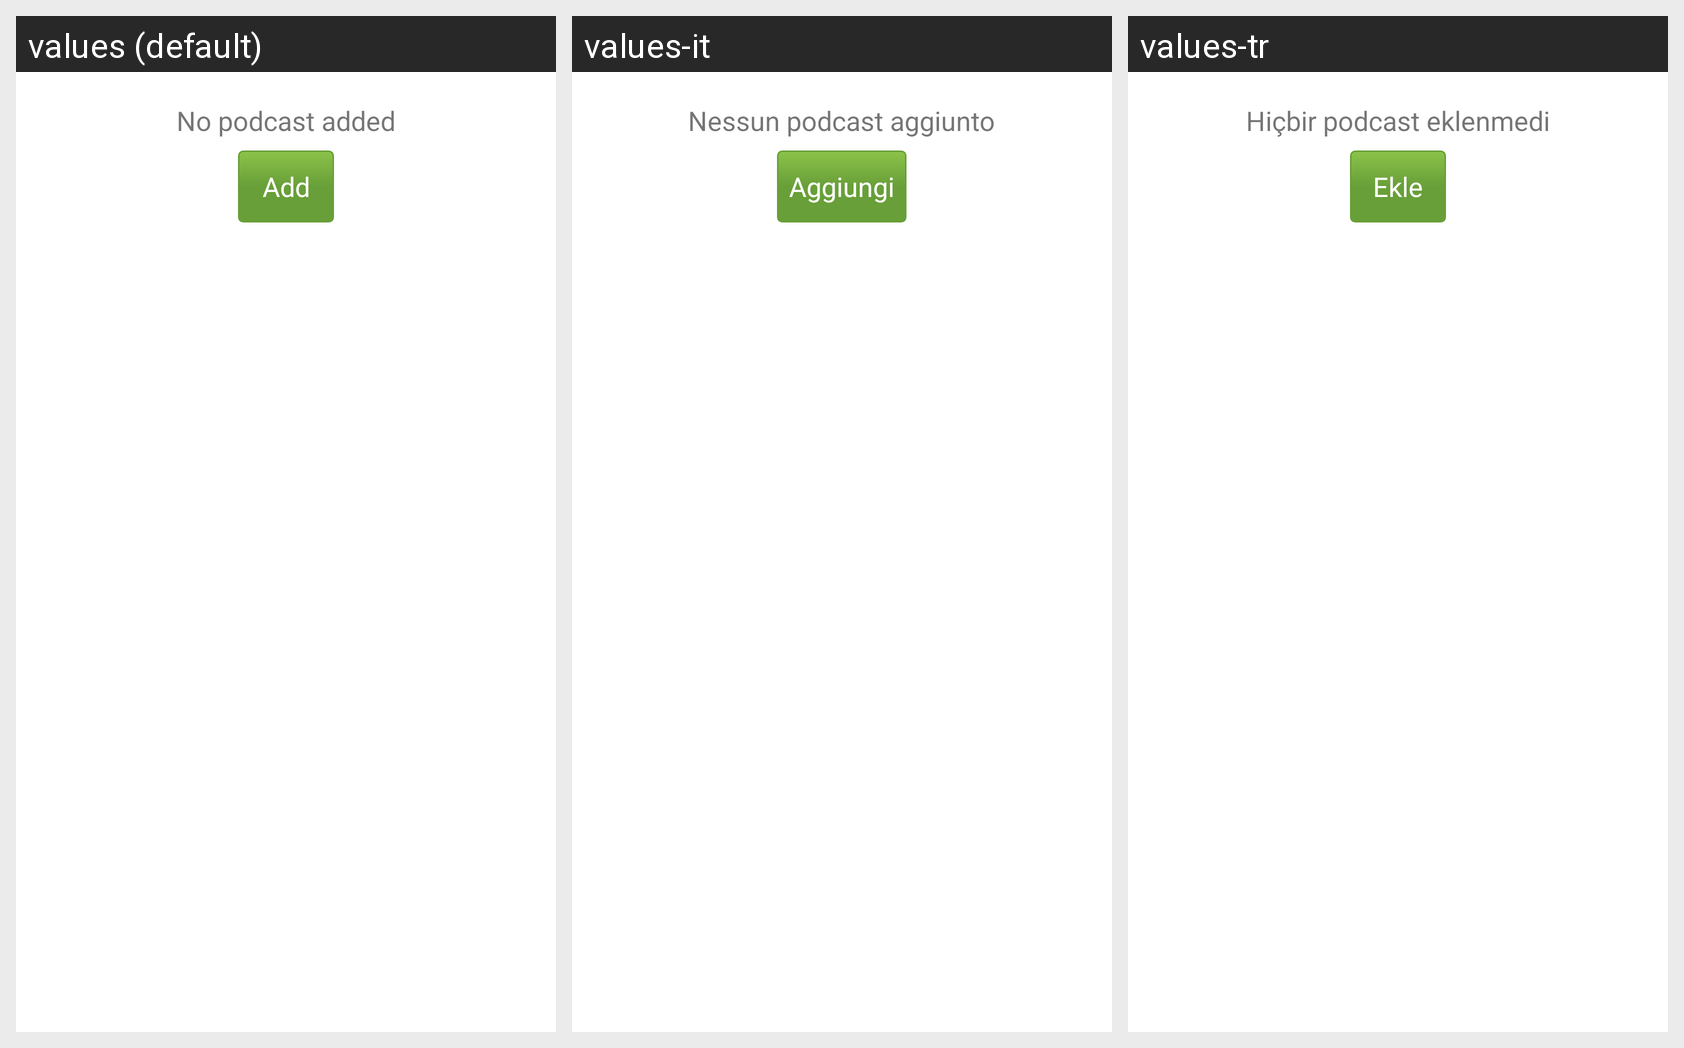

Locale-by-locale string values for the Android screen shown in this grid:
Android screen res/layout/podcast_list_empty.xml rendered under 3 locales, left to right: values (default), values-it, values-tr. Device: Nexus 5 (rendered at 1080×1920; each locale shown at half size, 540×960, under a caption strip naming it); theme AppTheme.
Other locales in the repository, not shown: values-cs, values-de, values-es, values-fr, values-nl, values-pt, values-ru, values-sv, values-uk.
Strings drawn on this screen, with the default value and each locale's value (text and hints the layout hard-codes, and strings that could not be matched under every locale, appear in the picture but are not listed):

podcast_none
  values: No podcast added
  values-it: Nessun podcast aggiunto
  values-tr: Hiçbir podcast eklenmedi

podcast_add_button
  values: Add
  values-it: Aggiungi
  values-tr: Ekle
